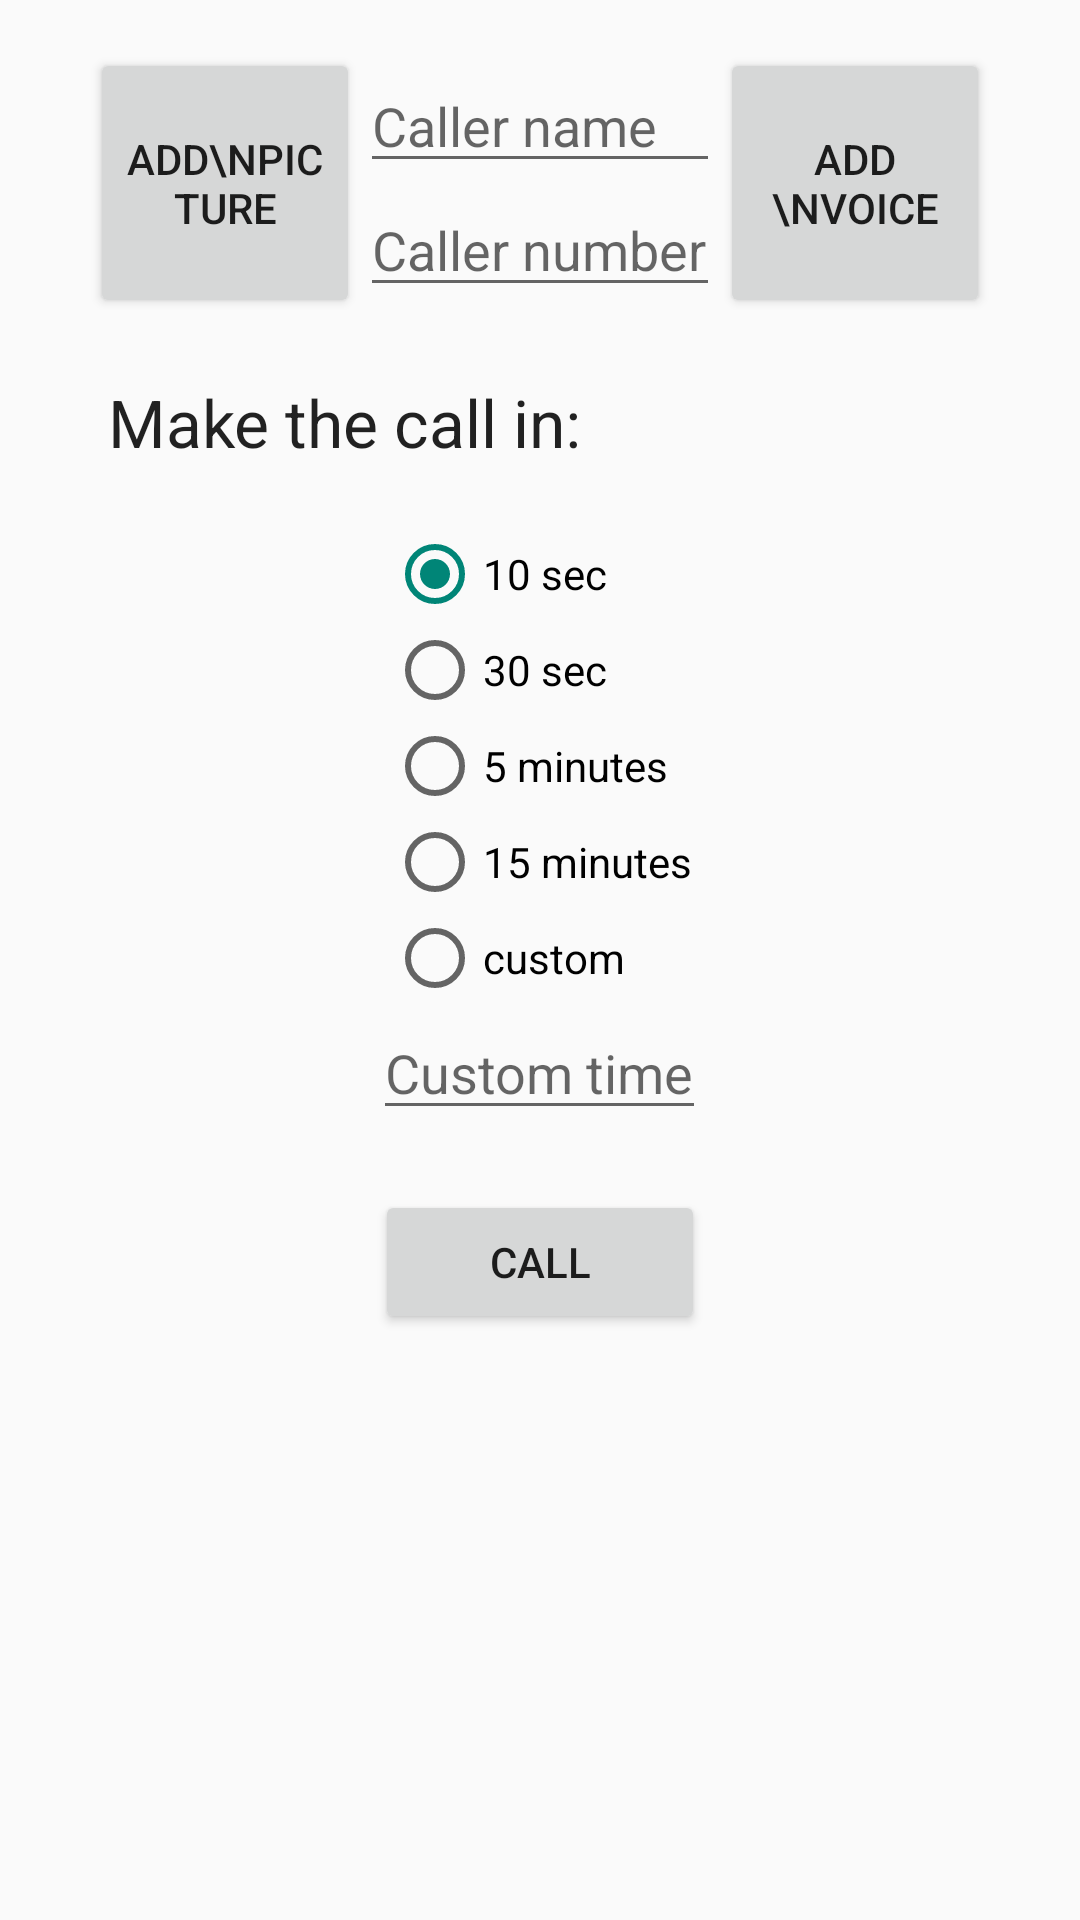

Write the Android layout XML for this screen, with the resource values it uses.
<!-- AndroidManifest.xml: application theme AppTheme -->
<!-- res/layout/activity_incoming_activity_settings.xml -->
<LinearLayout xmlns:android="http://schemas.android.com/apk/res/android"
    xmlns:tools="http://schemas.android.com/tools" android:layout_width="match_parent"
    android:layout_height="match_parent" android:paddingLeft="@dimen/activity_horizontal_margin"
    android:paddingRight="@dimen/activity_horizontal_margin"
    android:paddingTop="@dimen/activity_vertical_margin"
    android:paddingBottom="@dimen/activity_vertical_margin"
    android:orientation="vertical"
    tools:context="com.belmedia.fakecallsandsms.IncomingActivitySettings">

    <LinearLayout
        android:layout_width="wrap_content"
        android:layout_height="wrap_content"
        android:orientation="horizontal"
        android:layout_gravity="center">

        <FrameLayout
            android:layout_width="90dp"
            android:layout_height="90dp"
            android:layout_gravity="center">
            <Button
                android:layout_width="match_parent"
                android:layout_height="match_parent"
                android:text="Add\npicture"
                android:id="@+id/button_add_picture"
                android:onClick="pickImage"/>

            <ImageView
                android:id="@+id/image_contact"
                android:layout_width="match_parent"
                android:layout_height="match_parent"
                android:scaleType="centerInside"
                android:visibility="gone"/>

        </FrameLayout>



        <LinearLayout
            android:layout_width="wrap_content"
            android:layout_height="wrap_content"
            android:orientation="vertical"
            android:layout_gravity="center">

            <EditText
                android:id="@+id/editText_caller_name"
                android:layout_width="120dp"
                android:layout_height="wrap_content"
                android:hint="Caller name"
                android:inputType="text"/>

            <EditText
                android:id="@+id/editText_caller_number"
                android:layout_width="120dp"
                android:layout_height="wrap_content"
                android:hint="Caller number"
                android:inputType="number"/>
        </LinearLayout>

        <Button
            android:layout_width="90dp"
            android:layout_height="90dp"
            android:text="Add \nVoice"
            android:id="@+id/button_add_voice"/>
    </LinearLayout>

    <TextView
        android:layout_width="wrap_content"
        android:layout_height="wrap_content"
        android:text="Make the call in:"
        android:layout_margin="20dp"
        android:textAppearance="@android:style/TextAppearance.Large"/>

    <RadioGroup
        android:id="@+id/radio_group_time_picker"
        android:layout_width="wrap_content"
        android:layout_height="wrap_content"
        android:layout_gravity="center">

        <RadioButton
            android:layout_width="wrap_content"
            android:layout_height="wrap_content"
            android:checked="true"
            android:text="10 sec"
            android:id="@+id/radioButton10sec" />

        <RadioButton
            android:layout_width="wrap_content"
            android:layout_height="wrap_content"
            android:text="30 sec"
            android:id="@+id/radioButton30sec" />

        <RadioButton
            android:layout_width="wrap_content"
            android:layout_height="wrap_content"
            android:text="5 minutes"
            android:id="@+id/radioButton5min" />

        <RadioButton
            android:layout_width="wrap_content"
            android:layout_height="wrap_content"
            android:text="15 minutes"
            android:id="@+id/radioButton15min" />

        <RadioButton
            android:layout_width="wrap_content"
            android:layout_height="wrap_content"
            android:text="custom"
            android:id="@+id/radioButtonCustom" />
    </RadioGroup>

    <EditText
        android:layout_width="wrap_content"
        android:layout_height="wrap_content"
        android:inputType="numberDecimal"
        android:hint="Custom time"
        android:id="@+id/editText_custom_time"
        android:layout_gravity="center_horizontal" />

    <Button
        android:id="@+id/button_call"
        android:layout_margin="20dp"
        android:layout_width="110dp"
        android:layout_height="wrap_content"
        android:text="Call"
        android:layout_gravity="center"
        android:onClick="triggerCallAlarm"/>


</LinearLayout>
<!-- resources referenced by this layout -->
<resources>
  <dimen name="activity_horizontal_margin">16dp</dimen>
  <dimen name="activity_vertical_margin">16dp</dimen>
  <style name="AppTheme" parent="Theme.AppCompat.Light.NoActionBar">
          <item name="android:spinnerItemStyle">@style/SpinnerItem</item>
  
      </style>
  <style name="SpinnerItem" parent="@android:style/Widget.TextView.SpinnerItem">
          <item name="android:textColor">#ffffff</item>
      </style>
</resources>
